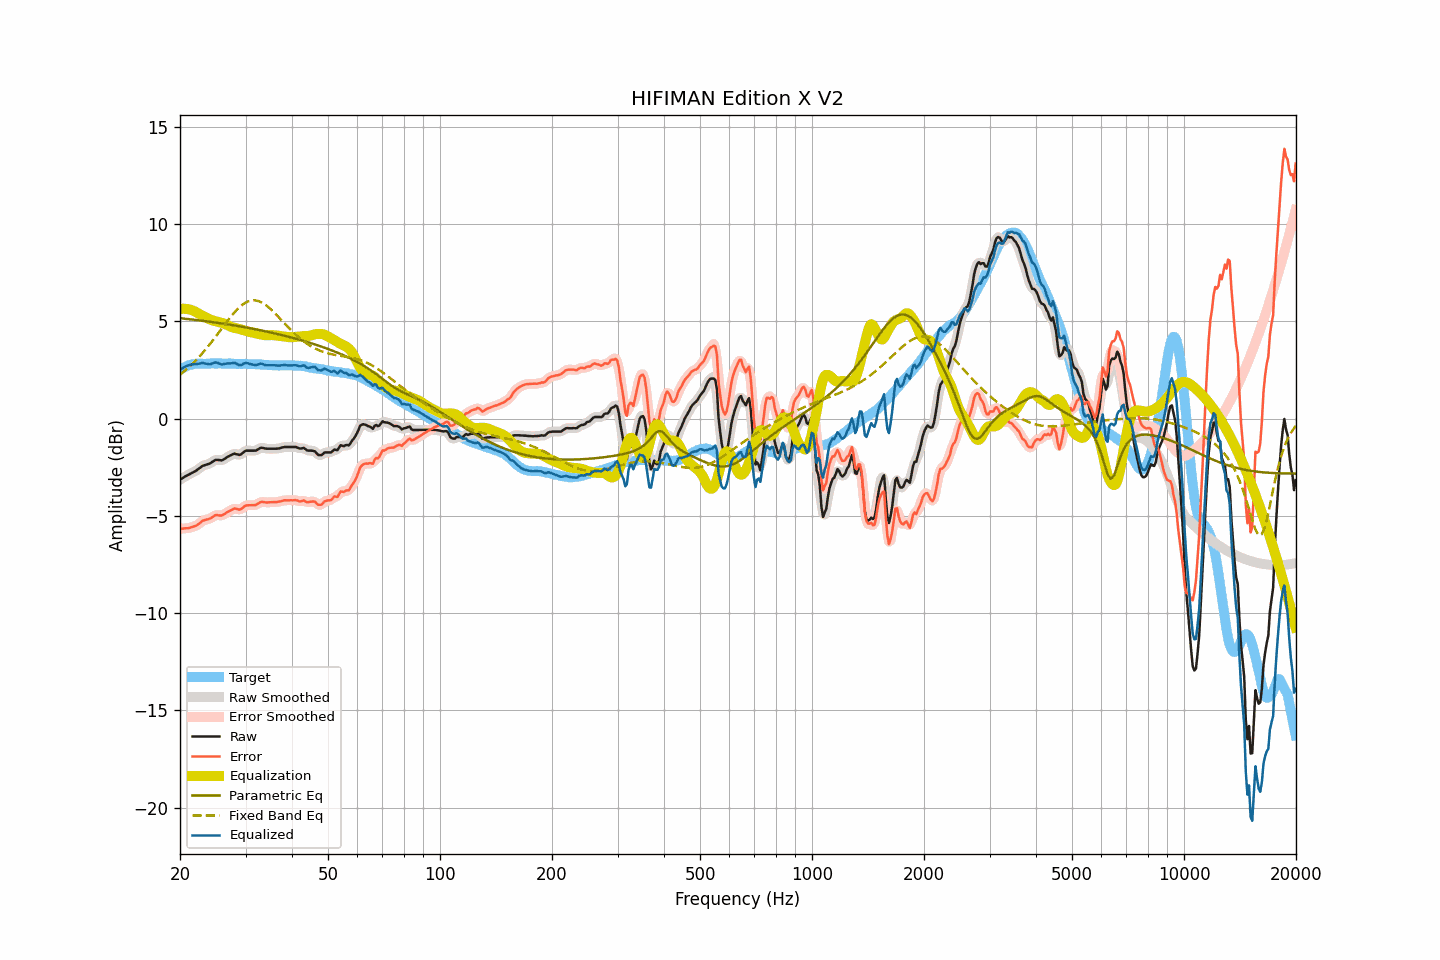

The file beside this chart, header and first rows:
frequency, raw, smoothed, error, error_smoothed, equalization, parametric_eq, fixed_band_eq, equalized_raw, equalized_smoothed, target
20.00, -3.13, -3.13, -5.65, -5.66, 5.64, 5.17, 2.26, 2.51, 2.51, 2.52
20.20, -3.08, -3.08, -5.65, -5.65, 5.65, 5.16, 2.33, 2.57, 2.57, 2.57
20.40, -3.03, -3.03, -5.65, -5.65, 5.65, 5.15, 2.39, 2.62, 2.62, 2.62
20.61, -2.98, -2.98, -5.63, -5.64, 5.65, 5.14, 2.46, 2.67, 2.67, 2.65
20.81, -2.93, -2.94, -5.63, -5.64, 5.64, 5.13, 2.53, 2.71, 2.71, 2.70
21.02, -2.89, -2.89, -5.63, -5.62, 5.63, 5.12, 2.61, 2.74, 2.74, 2.74
21.23, -2.85, -2.85, -5.61, -5.61, 5.61, 5.11, 2.68, 2.76, 2.76, 2.76
21.44, -2.80, -2.81, -5.58, -5.59, 5.59, 5.10, 2.76, 2.78, 2.78, 2.78
21.66, -2.76, -2.76, -5.56, -5.56, 5.56, 5.09, 2.84, 2.79, 2.79, 2.80
21.87, -2.72, -2.72, -5.53, -5.53, 5.52, 5.08, 2.93, 2.80, 2.80, 2.81
22.09, -2.67, -2.67, -5.50, -5.49, 5.48, 5.07, 3.01, 2.80, 2.81, 2.83
22.31, -2.61, -2.62, -5.45, -5.45, 5.43, 5.06, 3.10, 2.82, 2.81, 2.84
22.54, -2.55, -2.55, -5.39, -5.39, 5.38, 5.05, 3.19, 2.83, 2.83, 2.83
22.76, -2.49, -2.49, -5.33, -5.32, 5.34, 5.04, 3.28, 2.84, 2.85, 2.83
22.99, -2.42, -2.44, -5.25, -5.26, 5.29, 5.03, 3.37, 2.87, 2.85, 2.82
23.22, -2.40, -2.40, -5.23, -5.22, 5.25, 5.02, 3.47, 2.84, 2.85, 2.82
23.45, -2.37, -2.37, -5.19, -5.19, 5.20, 5.01, 3.57, 2.83, 2.83, 2.82
23.69, -2.34, -2.35, -5.17, -5.18, 5.16, 5.00, 3.67, 2.82, 2.81, 2.83
23.92, -2.32, -2.32, -5.15, -5.15, 5.12, 4.99, 3.77, 2.80, 2.80, 2.83
24.16, -2.28, -2.28, -5.12, -5.12, 5.09, 4.98, 3.87, 2.80, 2.81, 2.84
24.40, -2.22, -2.22, -5.07, -5.07, 5.06, 4.97, 3.98, 2.84, 2.83, 2.85
24.65, -2.17, -2.17, -5.01, -5.01, 5.04, 4.96, 4.09, 2.86, 2.86, 2.84
24.89, -2.12, -2.13, -4.96, -4.97, 5.01, 4.94, 4.19, 2.89, 2.88, 2.84
25.14, -2.11, -2.12, -4.95, -4.96, 4.99, 4.93, 4.31, 2.88, 2.88, 2.84
25.39, -2.12, -2.12, -4.97, -4.96, 4.97, 4.92, 4.42, 2.85, 2.85, 2.84
25.65, -2.13, -2.13, -4.98, -4.97, 4.95, 4.91, 4.53, 2.82, 2.82, 2.84
25.91, -2.14, -2.13, -4.98, -4.97, 4.93, 4.90, 4.64, 2.78, 2.80, 2.83
26.16, -2.10, -2.10, -4.93, -4.93, 4.90, 4.88, 4.75, 2.80, 2.80, 2.83
26.43, -2.05, -2.05, -4.88, -4.88, 4.87, 4.87, 4.86, 2.82, 2.82, 2.83
26.69, -1.99, -2.00, -4.82, -4.83, 4.83, 4.86, 4.97, 2.84, 2.83, 2.83
26.96, -1.94, -1.95, -4.78, -4.78, 4.79, 4.85, 5.08, 2.84, 2.84, 2.84
27.23, -1.90, -1.90, -4.74, -4.74, 4.74, 4.83, 5.18, 2.84, 2.84, 2.84
27.50, -1.86, -1.86, -4.70, -4.69, 4.71, 4.82, 5.28, 2.85, 2.85, 2.84
27.77, -1.82, -1.82, -4.65, -4.65, 4.69, 4.81, 5.38, 2.86, 2.86, 2.82
28.05, -1.79, -1.81, -4.62, -4.63, 4.67, 4.79, 5.48, 2.87, 2.86, 2.82
28.33, -1.82, -1.82, -4.63, -4.64, 4.65, 4.78, 5.57, 2.83, 2.83, 2.81
28.62, -1.84, -1.84, -4.65, -4.65, 4.63, 4.76, 5.65, 2.79, 2.79, 2.81
28.90, -1.86, -1.85, -4.68, -4.66, 4.61, 4.75, 5.73, 2.75, 2.76, 2.82
29.19, -1.83, -1.82, -4.64, -4.64, 4.59, 4.73, 5.81, 2.75, 2.76, 2.81
29.48, -1.76, -1.76, -4.59, -4.58, 4.56, 4.72, 5.87, 2.80, 2.80, 2.82
29.78, -1.69, -1.70, -4.51, -4.52, 4.54, 4.71, 5.93, 2.85, 2.84, 2.81
30.08, -1.64, -1.66, -4.46, -4.47, 4.51, 4.69, 5.97, 2.87, 2.86, 2.82
30.38, -1.64, -1.64, -4.45, -4.45, 4.49, 4.68, 6.02, 2.85, 2.85, 2.81
30.68, -1.64, -1.64, -4.45, -4.45, 4.47, 4.66, 6.05, 2.82, 2.83, 2.81
30.99, -1.64, -1.64, -4.45, -4.45, 4.45, 4.64, 6.07, 2.80, 2.80, 2.80
31.30, -1.64, -1.65, -4.45, -4.45, 4.43, 4.63, 6.08, 2.78, 2.78, 2.80
31.61, -1.64, -1.65, -4.44, -4.44, 4.41, 4.61, 6.09, 2.77, 2.77, 2.80
31.93, -1.64, -1.63, -4.44, -4.43, 4.39, 4.60, 6.08, 2.75, 2.76, 2.80
32.24, -1.60, -1.60, -4.39, -4.39, 4.37, 4.58, 6.06, 2.77, 2.78, 2.79
32.57, -1.55, -1.55, -4.35, -4.34, 4.35, 4.56, 6.04, 2.80, 2.80, 2.79
32.89, -1.50, -1.51, -4.29, -4.30, 4.33, 4.55, 6.01, 2.83, 2.82, 2.79
33.22, -1.49, -1.50, -4.27, -4.28, 4.31, 4.53, 5.96, 2.82, 2.81, 2.78
33.55, -1.51, -1.51, -4.29, -4.28, 4.30, 4.51, 5.92, 2.79, 2.79, 2.77
33.89, -1.53, -1.53, -4.30, -4.30, 4.29, 4.49, 5.86, 2.76, 2.76, 2.76
34.23, -1.54, -1.54, -4.31, -4.30, 4.29, 4.48, 5.80, 2.74, 2.75, 2.77
34.57, -1.54, -1.54, -4.30, -4.30, 4.29, 4.46, 5.73, 2.75, 2.74, 2.76
34.92, -1.54, -1.54, -4.30, -4.30, 4.29, 4.44, 5.66, 2.75, 2.75, 2.75
35.27, -1.54, -1.54, -4.29, -4.29, 4.30, 4.42, 5.59, 2.75, 2.75, 2.75
35.62, -1.54, -1.54, -4.29, -4.29, 4.29, 4.40, 5.51, 2.75, 2.75, 2.75
35.97, -1.54, -1.54, -4.29, -4.29, 4.29, 4.38, 5.42, 2.74, 2.74, 2.74
... 635 more rows
